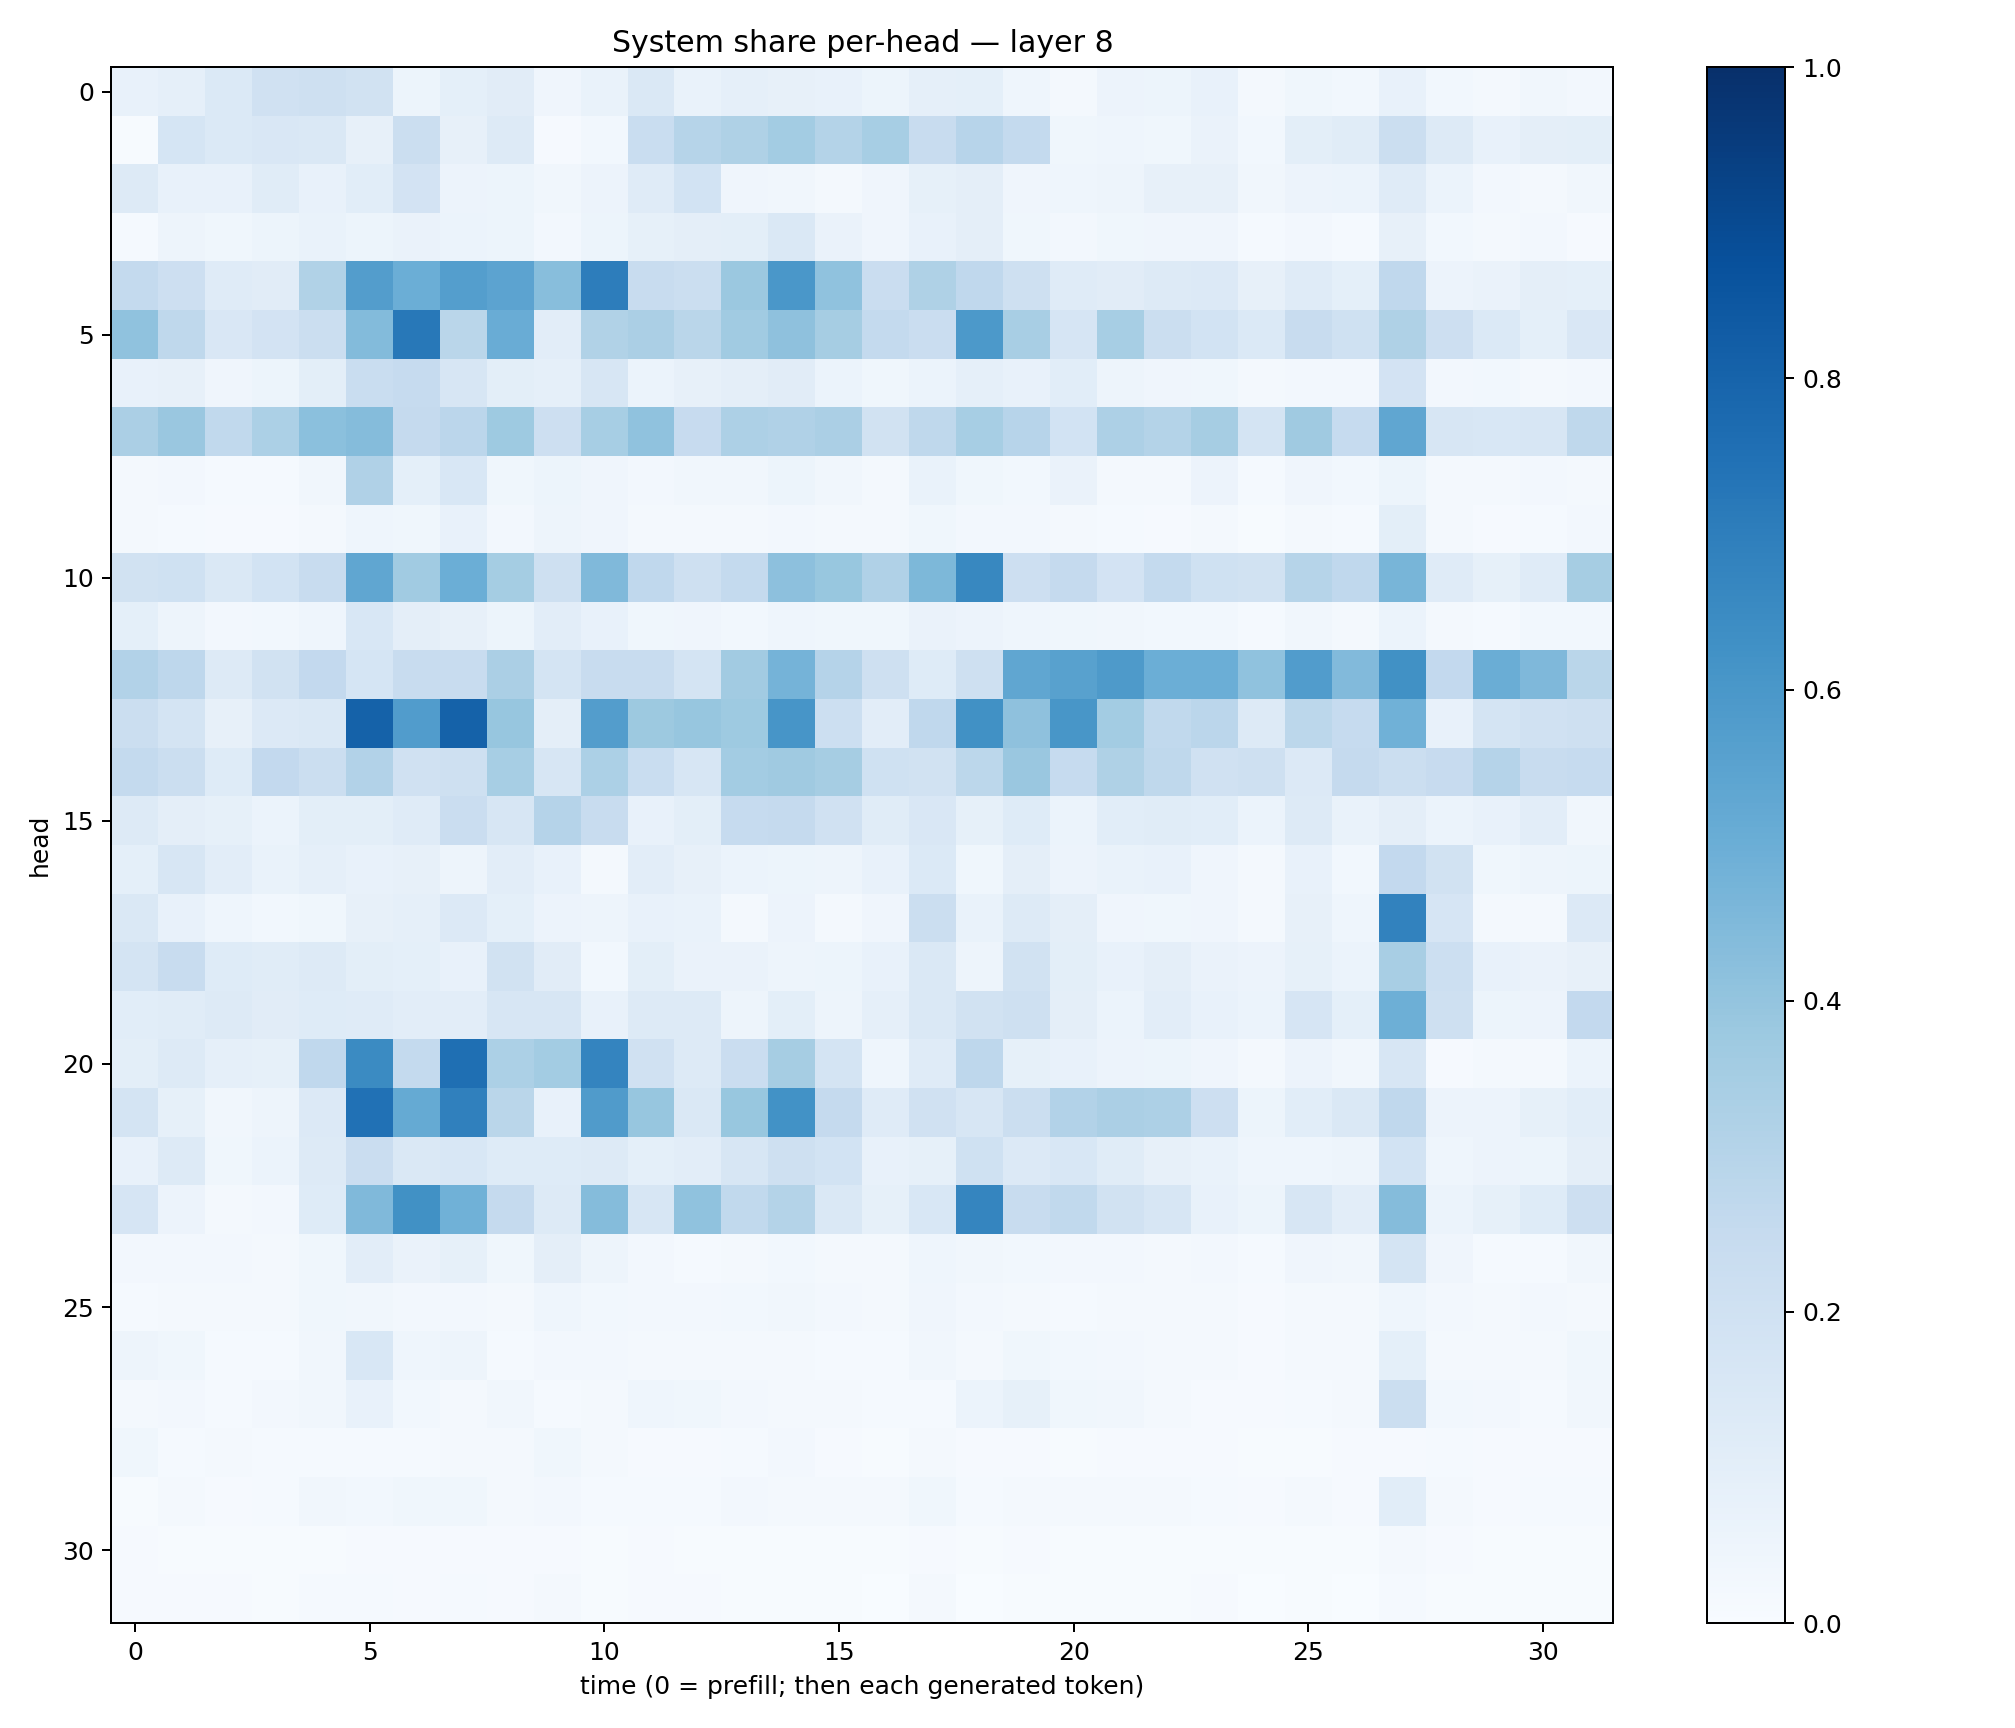

Values plotted in this chart, from the file beside it:
0.07035974, 0.08952138, 0.13974257, 0.19773738, 0.20531471, 0.19488285, 0.05125041, 0.090265796, 0.11017482, 0.041047383, 0.06689823, 0.14332601, 0.066459365, 0.086947426, 0.07853603, 0.07772383, 0.0531511, 0.08675326, 0.09309464, 0.045368176, 0.01936113, 0.05848383, 0.052890573, 0.077366106
0.006615, 0.1714, 0.1387, 0.1503, 0.143, 0.07877, 0.2214, 0.08102, 0.1297, 0.009152, 0.03064, 0.2342, 0.2998, 0.3209, 0.3589, 0.3075, 0.3463, 0.2394, 0.2935, 0.2574, 0.03689, 0.0439, 0.03664, 0.06419
0.1288, 0.07795, 0.07472, 0.1162, 0.07074, 0.1089, 0.1831, 0.05848, 0.05152, 0.03432, 0.05678, 0.1181, 0.1858, 0.04163, 0.0339, 0.0194, 0.0399, 0.08428, 0.09592, 0.04214, 0.045, 0.05011, 0.07964, 0.081
0.01412, 0.04774, 0.03755, 0.053, 0.06755, 0.05416, 0.06255, 0.06115, 0.05307, 0.025, 0.0523, 0.08357, 0.09557, 0.09807, 0.1425, 0.06482, 0.04147, 0.07479, 0.09558, 0.03658, 0.02427, 0.03877, 0.03927, 0.04039
0.2542, 0.211, 0.1198, 0.1129, 0.3147, 0.5714, 0.4986, 0.5699, 0.5467, 0.4284, 0.7018, 0.2351, 0.2248, 0.3795, 0.6012, 0.4073, 0.2287, 0.3234, 0.2675, 0.2062, 0.1205, 0.1113, 0.129, 0.1335
0.4095, 0.2707, 0.1516, 0.1823, 0.2204, 0.4381, 0.7225, 0.2865, 0.5044, 0.1042, 0.3153, 0.3338, 0.2866, 0.3644, 0.4134, 0.3501, 0.2572, 0.2296, 0.5926, 0.3415, 0.1667, 0.3446, 0.226, 0.187
0.07304, 0.07985, 0.04247, 0.05355, 0.09861, 0.2322, 0.2472, 0.1607, 0.09857, 0.08945, 0.1612, 0.06124, 0.07819, 0.09381, 0.1101, 0.05941, 0.03668, 0.0587, 0.08677, 0.07259, 0.1077, 0.04795, 0.04016, 0.03611
0.3335, 0.3846, 0.2625, 0.3305, 0.4204, 0.4366, 0.2535, 0.2821, 0.3747, 0.2134, 0.3464, 0.4079, 0.2429, 0.3247, 0.3191, 0.3349, 0.1909, 0.2718, 0.3459, 0.2964, 0.1865, 0.327, 0.3074, 0.348
0.01596, 0.02441, 0.01411, 0.012, 0.03296, 0.3196, 0.09072, 0.1528, 0.03903, 0.05228, 0.04143, 0.02637, 0.03195, 0.03382, 0.05289, 0.0344, 0.02015, 0.06882, 0.03617, 0.02841, 0.06416, 0.01898, 0.01765, 0.05618
0.01926, 0.01269, 0.008919, 0.009857, 0.01604, 0.04669, 0.03757, 0.07603, 0.02453, 0.04954, 0.03928, 0.02226, 0.0222, 0.02218, 0.02678, 0.02148, 0.01634, 0.03842, 0.02458, 0.02481, 0.0211, 0.01248, 0.01004, 0.01721
0.1898, 0.2027, 0.1454, 0.1864, 0.2359, 0.5317, 0.3648, 0.4966, 0.3536, 0.2078, 0.4472, 0.2676, 0.2078, 0.2557, 0.4168, 0.3883, 0.3198, 0.4543, 0.6634, 0.2118, 0.2508, 0.1821, 0.2541, 0.2012
0.09196, 0.04821, 0.0272, 0.02921, 0.04467, 0.1538, 0.09575, 0.07873, 0.05334, 0.1027, 0.07232, 0.03656, 0.0408, 0.03083, 0.04373, 0.03563, 0.03723, 0.06335, 0.05567, 0.04437, 0.03756, 0.03261, 0.02777, 0.02916
0.312, 0.2753, 0.1308, 0.1948, 0.2583, 0.1689, 0.2417, 0.2403, 0.3349, 0.1795, 0.2382, 0.2415, 0.1763, 0.3617, 0.4727, 0.3042, 0.2108, 0.1226, 0.2046, 0.5333, 0.5568, 0.5874, 0.4988, 0.4992
0.2263, 0.1747, 0.07971, 0.1331, 0.1439, 0.8052, 0.5776, 0.8078, 0.3938, 0.09581, 0.5724, 0.3759, 0.3925, 0.3735, 0.6076, 0.2183, 0.1029, 0.2667, 0.6263, 0.4112, 0.6028, 0.356, 0.2644, 0.2839
0.2551, 0.2236, 0.1222, 0.26, 0.219, 0.3109, 0.1982, 0.2045, 0.3448, 0.1618, 0.3289, 0.2319, 0.1612, 0.3559, 0.368, 0.3496, 0.2008, 0.1939, 0.2781, 0.3858, 0.2481, 0.3234, 0.2705, 0.1973
0.1295, 0.09602, 0.08365, 0.0608, 0.09826, 0.09925, 0.1178, 0.2298, 0.1627, 0.3028, 0.242, 0.07771, 0.09924, 0.2472, 0.2511, 0.1977, 0.1135, 0.1493, 0.08471, 0.1224, 0.06001, 0.1088, 0.1144, 0.107
0.09123, 0.1566, 0.102, 0.06964, 0.0887, 0.07708, 0.08119, 0.04977, 0.1017, 0.07357, 0.0179, 0.1041, 0.0787, 0.06184, 0.05087, 0.04727, 0.07514, 0.1384, 0.03527, 0.09543, 0.05568, 0.06801, 0.07538, 0.04121
0.1451, 0.0759, 0.04351, 0.02757, 0.03729, 0.07967, 0.08735, 0.1346, 0.09026, 0.05476, 0.04995, 0.0714, 0.06708, 0.01775, 0.05556, 0.02211, 0.04015, 0.2203, 0.06927, 0.1308, 0.09393, 0.04206, 0.03871, 0.04101
0.1779, 0.2364, 0.1219, 0.1156, 0.1299, 0.09954, 0.09297, 0.07222, 0.1913, 0.1098, 0.0295, 0.09895, 0.06303, 0.06616, 0.04697, 0.05082, 0.07648, 0.1425, 0.04924, 0.1894, 0.09905, 0.0767, 0.09499, 0.06405
0.1072, 0.1133, 0.1298, 0.1103, 0.1215, 0.1172, 0.1047, 0.1034, 0.1607, 0.1607, 0.07262, 0.1311, 0.1287, 0.04701, 0.1003, 0.04787, 0.08766, 0.1462, 0.1899, 0.2068, 0.09594, 0.0621, 0.1044, 0.07626
0.1015, 0.1286, 0.08869, 0.08387, 0.2692, 0.6511, 0.2553, 0.7554, 0.3289, 0.3582, 0.6744, 0.196, 0.128, 0.2274, 0.3488, 0.176, 0.04445, 0.1206, 0.2742, 0.08212, 0.07169, 0.05786, 0.05425, 0.03966
0.1771, 0.08302, 0.03492, 0.04904, 0.1342, 0.7479, 0.5159, 0.6911, 0.2879, 0.0714, 0.5815, 0.3931, 0.1434, 0.39, 0.6247, 0.2536, 0.1206, 0.1992, 0.1627, 0.2208, 0.3095, 0.3327, 0.3265, 0.212
0.07216, 0.1269, 0.03882, 0.0602, 0.1277, 0.2277, 0.1473, 0.1542, 0.1226, 0.1224, 0.1257, 0.09284, 0.1044, 0.1622, 0.2105, 0.1844, 0.075, 0.08591, 0.2027, 0.1334, 0.1541, 0.1166, 0.08141, 0.06725
0.1674, 0.05785, 0.02237, 0.02438, 0.1242, 0.4479, 0.6263, 0.4879, 0.252, 0.1317, 0.4345, 0.1624, 0.408, 0.2625, 0.305, 0.147, 0.08276, 0.1531, 0.6715, 0.2416, 0.2629, 0.1934, 0.158, 0.07713
0.0257, 0.02635, 0.02678, 0.01817, 0.03525, 0.1034, 0.06461, 0.08372, 0.03642, 0.09563, 0.05041, 0.02559, 0.01437, 0.01787, 0.02874, 0.02149, 0.0187, 0.04404, 0.03493, 0.03006, 0.02455, 0.02355, 0.01995, 0.02483
0.0155, 0.01987, 0.02056, 0.02342, 0.03788, 0.03413, 0.02727, 0.02724, 0.01758, 0.04594, 0.02982, 0.02553, 0.02581, 0.02842, 0.03204, 0.02404, 0.02041, 0.0403, 0.02716, 0.01808, 0.01482, 0.02247, 0.01959, 0.02303
0.04849, 0.03844, 0.0132, 0.01479, 0.03264, 0.1558, 0.04501, 0.04849, 0.01498, 0.02491, 0.02496, 0.01764, 0.02007, 0.02001, 0.01897, 0.01322, 0.0153, 0.03234, 0.0213, 0.03886, 0.02956, 0.02475, 0.01699, 0.01992
0.02049, 0.0266, 0.01257, 0.02465, 0.03229, 0.07291, 0.02864, 0.02192, 0.03156, 0.01473, 0.02251, 0.04546, 0.03791, 0.02713, 0.02042, 0.01858, 0.01269, 0.01223, 0.05864, 0.08459, 0.03648, 0.03265, 0.0175, 0.01045
0.0368, 0.01203, 0.01977, 0.01553, 0.01446, 0.01356, 0.01196, 0.01817, 0.01982, 0.03861, 0.01793, 0.01083, 0.009903, 0.01237, 0.0235, 0.01094, 0.006136, 0.01626, 0.01136, 0.00955, 0.007141, 0.00855, 0.00923, 0.008934
0.005386, 0.017, 0.01097, 0.01298, 0.03221, 0.02816, 0.03517, 0.03659, 0.02329, 0.02591, 0.01447, 0.01527, 0.01533, 0.02347, 0.02194, 0.01945, 0.01571, 0.03802, 0.0156, 0.01662, 0.02182, 0.01597, 0.01611, 0.01556
0.01078, 0.004517, 0.005005, 0.004418, 0.00715, 0.01078, 0.00997, 0.008604, 0.009675, 0.01057, 0.006353, 0.008776, 0.00592, 0.005653, 0.005935, 0.004924, 0.006217, 0.009319, 0.005231, 0.008159, 0.006382, 0.007209, 0.007496, 0.006577
0.008615, 0.008635, 0.009636, 0.00762, 0.01247, 0.01361, 0.01109, 0.01428, 0.01125, 0.01835, 0.00607, 0.008608, 0.00792, 0.007269, 0.007329, 0.004791, 0.003578, 0.01618, 0.003143, 0.004635, 0.004974, 0.006312, 0.006972, 0.01064
